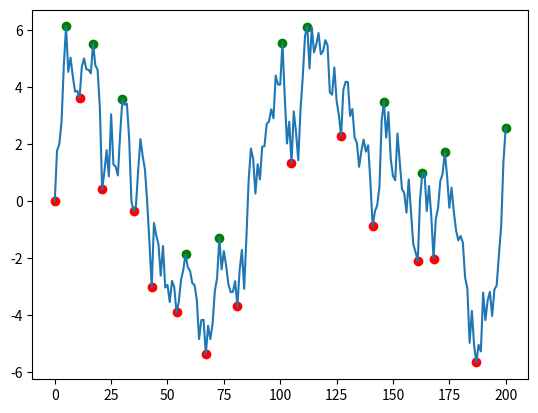

Reproduce this figure in Python.
import numpy as np
import matplotlib.pyplot as plt
import pandas as pd
from scipy.signal import argrelextrema

# Generate a noisy AR(1) sample
findType = 'slow'   # 빠른/느린 최고/최저값 구하기 선택
np.random.seed(0)
rs = np.random.randn(200)
xs = [0]
for r in rs:
    xs.append(xs[-1] * 0.9 + r)
df = pd.DataFrame(xs, columns=['data'])

n = 5  # number of points to be checked before and after

# Find local peaks
if findType == 'slow':
    df['min'] = df.iloc[argrelextrema(df.data.values, np.less_equal, order=n)[0]]['data']
    df['max'] = df.iloc[argrelextrema(df.data.values, np.greater_equal, order=n)[0]]['data']
else:
    df['min'] = df.data[(df.data.shift(1) > df.data) & (df.data.shift(-1) > df.data)]
    df['max'] = df.data[(df.data.shift(1) < df.data) & (df.data.shift(-1) < df.data)]

# Plot results
plt.scatter(df.index, df['min'], c='r')
plt.scatter(df.index, df['max'], c='g')
plt.plot(df.index, df['data'])
plt.show()
